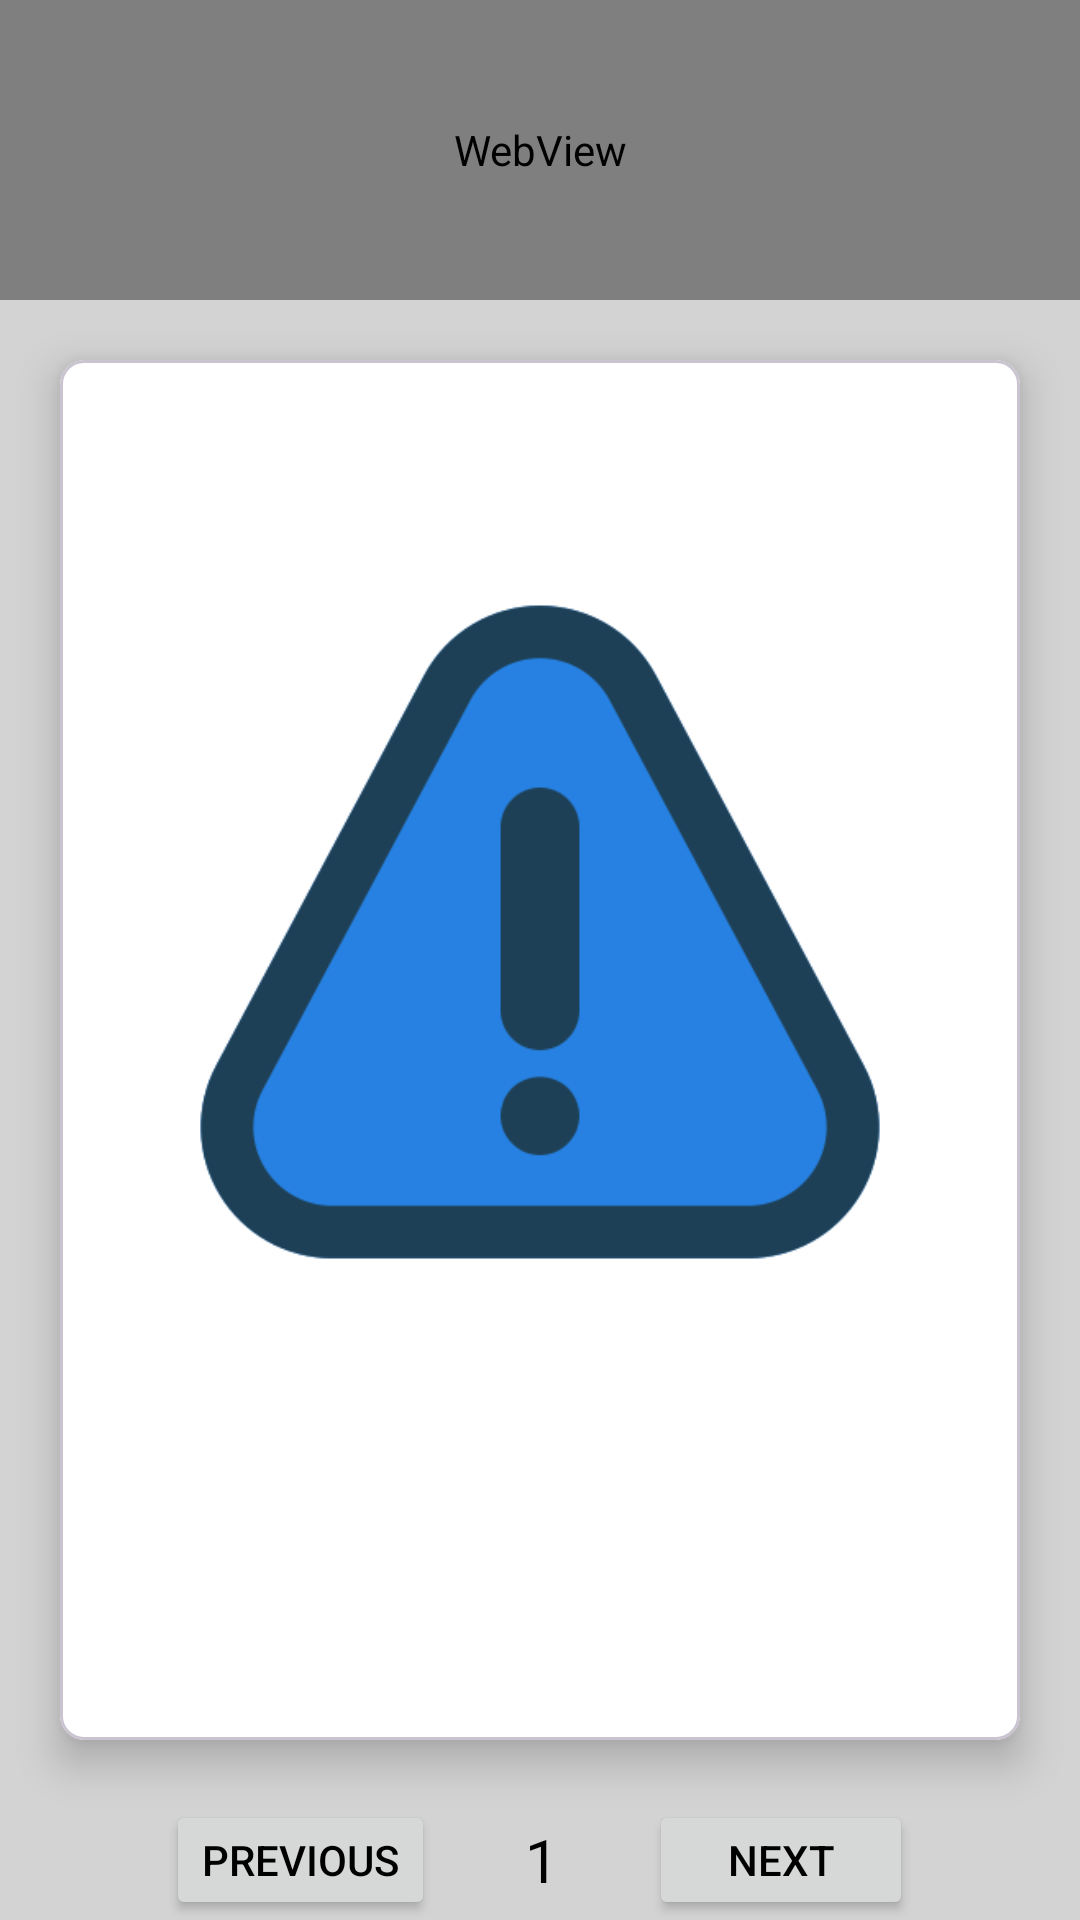

The Android layout XML behind this screen, and the referenced resources:
<!-- AndroidManifest.xml: application theme Theme.LetterDigitRecognition -->
<!-- res/layout/activity_gsap.xml -->
<?xml version="1.0" encoding="utf-8"?>
<LinearLayout xmlns:android="http://schemas.android.com/apk/res/android"
    xmlns:app="http://schemas.android.com/apk/res-auto"
    xmlns:tools="http://schemas.android.com/tools"
    android:layout_width="match_parent"
    android:layout_height="match_parent"
    android:orientation="vertical"
    android:background="@color/lightgray"
    tools:context=".java.GSAP_Activity">

    <WebView
        android:id = "@+id/web_view"
        android:layout_width = "match_parent"
        android:layout_height = "100dp" />


    <com.google.android.material.card.MaterialCardView
        android:layout_width="match_parent"
        android:layout_height="460dp"
        android:layout_columnWeight="1"
        android:layout_rowWeight="1"
        android:layout_margin="20dp"
        android:backgroundTint="@color/white"
        app:cardElevation="8dp"
        app:cardCornerRadius="8dp"
        >

    <LinearLayout
        android:layout_width="match_parent"
        android:layout_height="match_parent"
        android:orientation="vertical"
        android:gravity="center"
        >
        <ImageView
            android:id="@+id/userImage"
            android:layout_width="match_parent"
            android:layout_height="300dp"
            android:src="@drawable/danger"
            android:layout_margin="20dp"
            />

        <TextView
            android:id="@+id/username"
            android:layout_width="match_parent"
            android:layout_height="wrap_content"
            android:textAlignment="center"
            android:textSize="22sp"
            android:padding="5dp"
            android:textColor="@color/black"
            />

        <TextView
            android:id="@+id/useremail"
            android:layout_width="match_parent"
            android:layout_height="wrap_content"
            android:textAlignment="center"
            android:textSize="22sp"
            android:padding="5dp"
            android:textColor="@color/black"
            />
    </LinearLayout>



    </com.google.android.material.card.MaterialCardView>

    <LinearLayout
        android:layout_width="match_parent"
        android:layout_height="wrap_content"
        android:layout_gravity="center"
        android:gravity="center"
        android:orientation="horizontal">
        <Button
            android:id="@+id/previousbutton"
            android:layout_width="wrap_content"
            android:layout_height="wrap_content"
            android:textColor="@color/black"
            android:text="previous"/>
        <TextView
            android:id="@+id/pagenumber"
            android:layout_width="wrap_content"
            android:layout_height="wrap_content"
            android:layout_marginLeft="30dp"
            android:layout_marginRight="30dp"
            android:textSize="20sp"
            android:textColor="@color/black"
            android:text="1"
            />
        <Button
            android:id="@+id/nextbutton"
            android:layout_width="wrap_content"
            android:layout_height="wrap_content"
            android:textColor="@color/black"
            android:text="next"
            />
    </LinearLayout>



</LinearLayout>
<!-- resources referenced by this layout -->
<resources>
  <color name="black">#FF000000</color>
  <color name="lightgray">#D3D3D3</color>
  <color name="white">#FFFFFFFF</color>
  <!-- drawable danger: png bitmap (drawable, 18928 bytes) -->
  <style name="Theme.LetterDigitRecognition" parent="Theme.MaterialComponents.DayNight.NoActionBar">
          
          <item name="colorPrimary">@color/teal_700</item>
          <item name="colorPrimaryVariant">@color/teal_700</item>
          <item name="colorOnPrimary">@color/white</item>
          
          <item name="colorSecondary">@color/teal_200</item>
          <item name="colorSecondaryVariant">@color/teal_700</item>
          <item name="colorOnSecondary">@color/black</item>
          
          <item name="android:windowActionBar">false</item>
          <item name="android:windowNoTitle">true</item>
          <item name="android:statusBarColor">@color/splashstatus</item>
          
  
          <item name="android:textColorPrimary">@color/black</item>
  
  
  
  
  
      </style>
  <color name="teal_700">#FF018786</color>
  <color name="teal_200">#FF03DAC5</color>
  <color name="splashstatus">#FDFDFD</color>
</resources>
